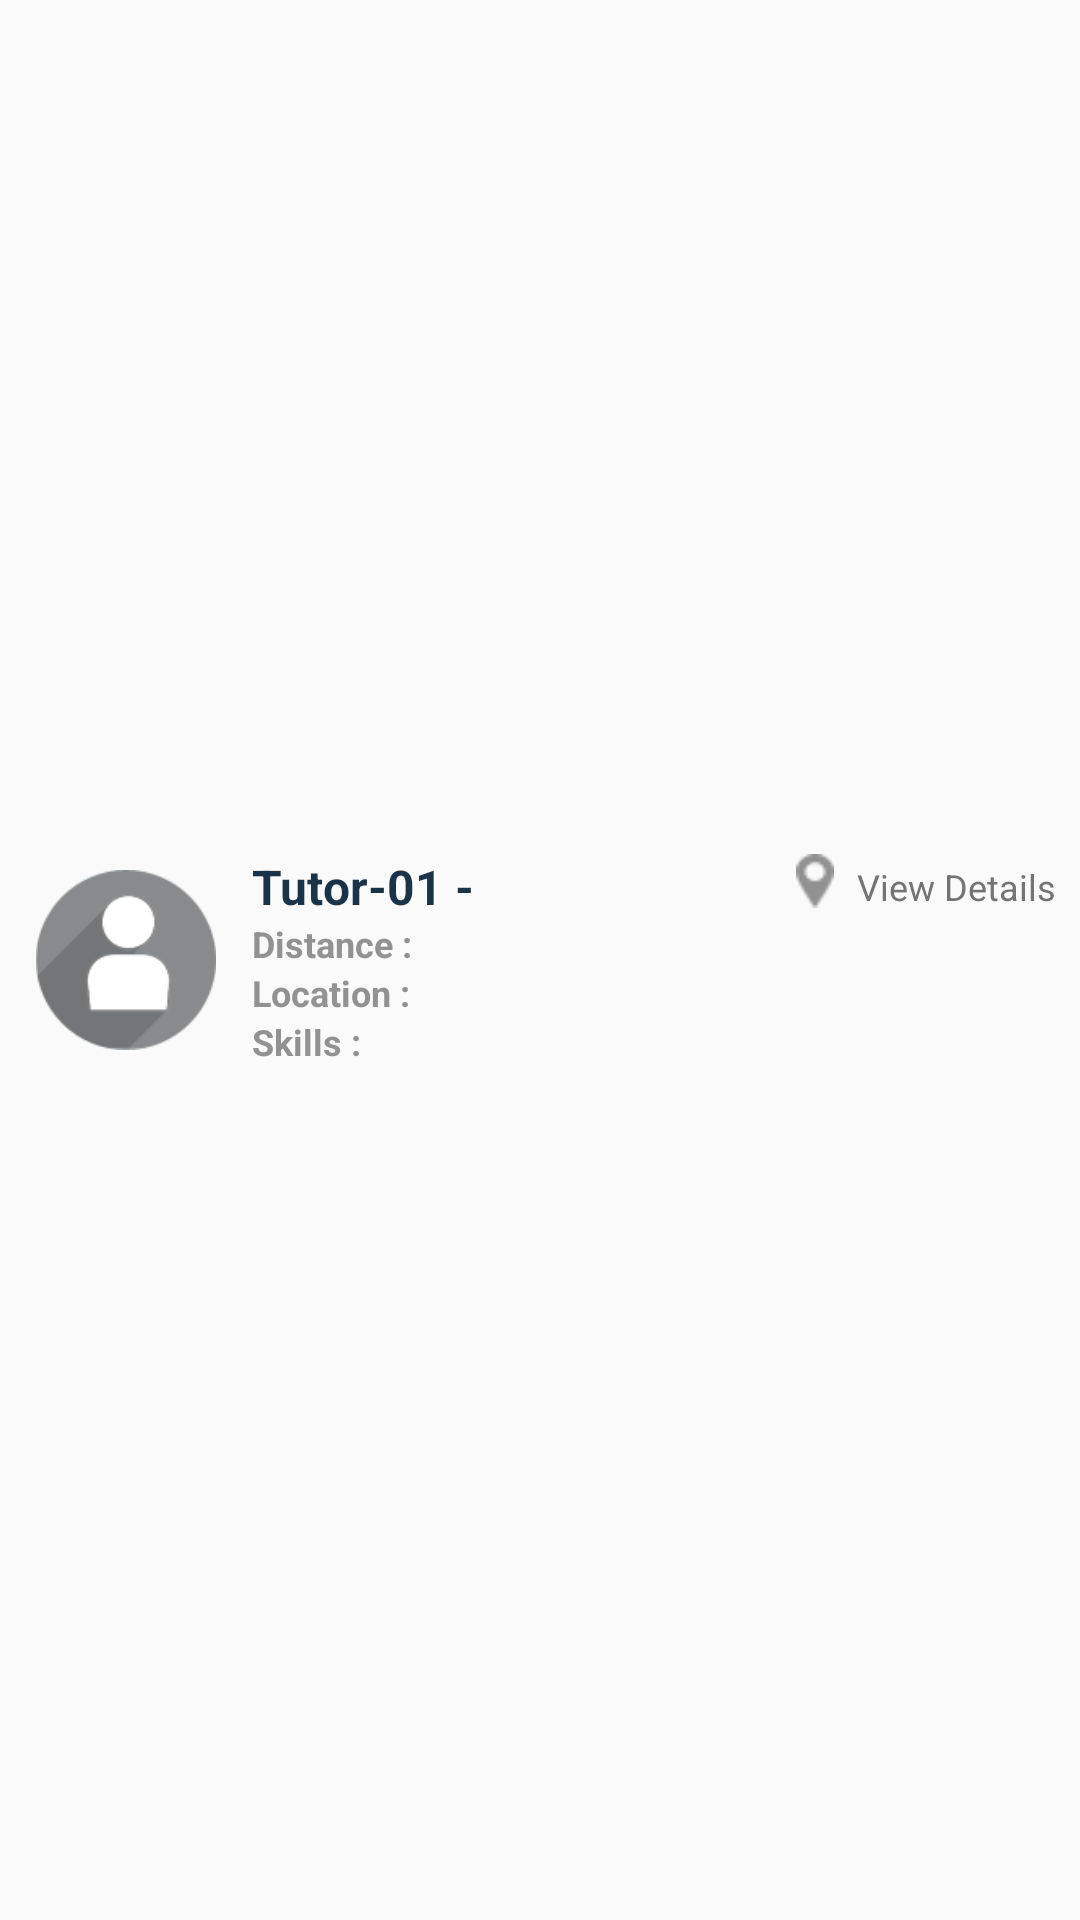

Reconstruct the res/layout file that produces this screen, plus the resources it refers to.
<!-- AndroidManifest.xml: application theme AppTheme -->
<!-- res/layout/tutor_list_item.xml -->
<?xml version="1.0" encoding="utf-8"?>
<RelativeLayout xmlns:android="http://schemas.android.com/apk/res/android"
    android:layout_width="match_parent"
    android:layout_height="match_parent"
    android:orientation="vertical" >

    <ImageView
        android:id="@+id/imageView_tutor"
        android:layout_width="60dp"
        android:layout_height="60dp"
        android:layout_alignParentLeft="true"
        android:layout_centerVertical="true"
        android:layout_marginLeft="12dp"
        android:contentDescription="@string/app_name"
        android:src="@drawable/image_placeholder" />

    <LinearLayout
        android:layout_width="match_parent"
        android:layout_height="100dp"
        android:layout_centerVertical="true"
        android:layout_marginLeft="12dp"
        android:layout_toRightOf="@+id/imageView_tutor"
        android:gravity="center_vertical"
        android:orientation="vertical" >

        <RelativeLayout
            android:layout_width="match_parent"
            android:layout_height="wrap_content"
            android:gravity="center_vertical" >

            <TextView
                android:id="@+id/textView_tutor"
                android:layout_width="wrap_content"
                android:layout_height="wrap_content"
                android:layout_alignParentLeft="true"
                android:text="@string/tutor"
                android:textSize="@dimen/font_size_medium"
                android:textColor="@color/list_tutor_color"
                android:textStyle="bold" />

            <TextView
                android:id="@+id/textView_tutor_text"
                android:layout_width="wrap_content"
                android:layout_height="wrap_content"
                android:textSize="@dimen/font_size_medium"
                android:layout_toRightOf="@+id/textView_tutor"
                android:textColor="@color/list_tutor_type_color" />

            <ImageView
                android:id="@+id/imageView_detail"
                android:layout_width="18dp"
                android:layout_height="18dp"
                android:layout_marginRight="5dp"
                android:layout_toLeftOf="@+id/textView_details"
                android:contentDescription="@string/app_name"
                android:src="@drawable/view_detail" />

            <TextView
                android:id="@+id/textView_details"
                android:layout_width="wrap_content"
                android:layout_height="wrap_content"
                android:layout_alignParentRight="true"
                android:layout_centerVertical="true"
                android:layout_marginRight="8dp"
                android:text="@string/view_detail"
                android:textSize="@dimen/font_size_small"
                android:textColor="@color/list_view_detail_color" />
        </RelativeLayout>

        <LinearLayout
            android:layout_width="match_parent"
            android:layout_height="wrap_content"
            android:gravity="center_vertical"
            android:orientation="horizontal" >

            <TextView
                android:layout_width="wrap_content"
                android:layout_height="wrap_content"
                android:text="@string/distance"
                android:textSize="@dimen/font_size_small"
                android:textColor="@color/list_label_color"
                android:textStyle="bold" />

            <TextView
                android:id="@+id/textView_distance"
                android:layout_width="wrap_content"
                android:layout_height="wrap_content"
                android:textSize="@dimen/font_size_small"
                android:textColor="@color/list_label_color" />
        </LinearLayout>

        <LinearLayout
            android:layout_width="match_parent"
            android:layout_height="wrap_content"
            android:gravity="center_vertical"
            android:orientation="horizontal" >

            <TextView
                android:layout_width="wrap_content"
                android:layout_height="wrap_content"
                android:text="@string/location"
                android:textSize="@dimen/font_size_small"
                android:textColor="@color/list_label_color"
                android:textStyle="bold" />

            <TextView
                android:id="@+id/textView_location"
                android:layout_width="wrap_content"
                android:layout_height="wrap_content"
                android:textSize="@dimen/font_size_small"
                android:textColor="@color/list_label_color" />
        </LinearLayout>

        <LinearLayout
            android:layout_width="match_parent"
            android:layout_height="wrap_content"
            android:gravity="center_vertical"
            android:orientation="horizontal" >

            <TextView
                android:layout_width="wrap_content"
                android:layout_height="wrap_content"
                android:text="@string/skills"
                android:textSize="@dimen/font_size_small"
                android:textColor="@color/list_label_color"
                android:textStyle="bold" />

            <TextView
                android:id="@+id/textView_skills"
                android:layout_width="wrap_content"
                android:layout_height="wrap_content"
                android:textSize="@dimen/font_size_small"
                android:textColor="@color/list_label_color" />
        </LinearLayout>
    </LinearLayout>

</RelativeLayout>
<!-- resources referenced by this layout -->
<resources>
  <color name="list_label_color">#929292</color>
  <color name="list_tutor_color">#1a3349</color>
  <color name="list_tutor_type_color">#6c6d6d</color>
  <color name="list_view_detail_color">#747474</color>
  <dimen name="font_size_medium">16sp</dimen>
  <dimen name="font_size_small">12sp</dimen>
  <!-- drawable image_placeholder: png bitmap (drawable-xxhdpi, 4523 bytes) -->
  <!-- drawable view_detail: png bitmap (drawable-xxhdpi, 1210 bytes) -->
  <string name="app_name">Tutor</string>
  <string name="distance">Distance : </string>
  <string name="location">Location : </string>
  <string name="skills">Skills : </string>
  <string name="tutor">Tutor-01 - </string>
  <string name="view_detail">View Details</string>
  <style name="AppTheme" parent="AppBaseTheme">
  
          
          <item name="windowActionBar">false</item>
          <item name="windowNoTitle">true</item>
      </style>
  <style name="AppBaseTheme" parent="Theme.AppCompat.Light.DarkActionBar">
          
      </style>
</resources>
